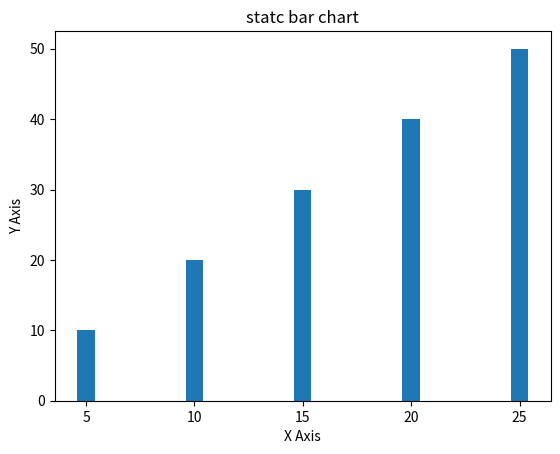

Write Python code to recreate this figure.
import matplotlib.pyplot as plt
import numpy as np
x= [5,10,15,20,25]
y= [10,20,30,40,50]

plt.bar(x,y)

plt.xlabel("X Axis")
plt.ylabel("Y Axis")
plt.title("statc bar chart")

plt.show()